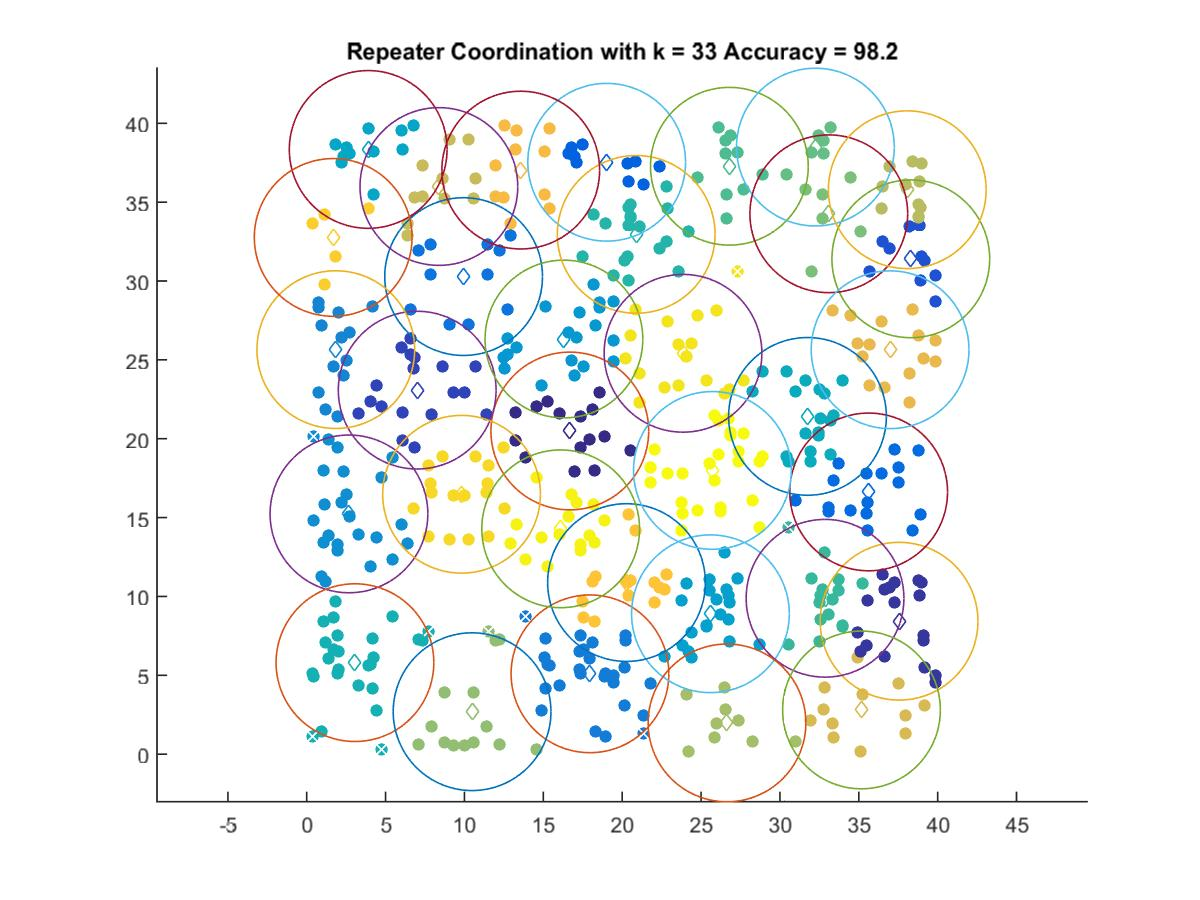

The data file committed next to this chart (first rows):
16.679, 20.491
37.55, 8.43
7.003, 23.08
38.3, 31.41
19.02, 37.53
35.63, 16.63
9.946, 30.28
17.96, 5.095
1.843, 25.65
2.676, 15.23
16.31, 26.32
25.59, 8.903
3.895, 38.34
31.75, 21.42
3.055, 5.804
20.89, 32.96
32.86, 9.885
26.8, 37.28
32.25, 38.49
33.1, 34.26
10.48, 2.694
26.64, 1.984
38.07, 35.79
8.378, 35.99
35.17, 2.805
36.99, 25.64
13.57, 37.03
20.27, 10.88
1.677, 32.76
9.815, 16.48
23.86, 25.42
16.1, 14.29
25.72, 17.99
